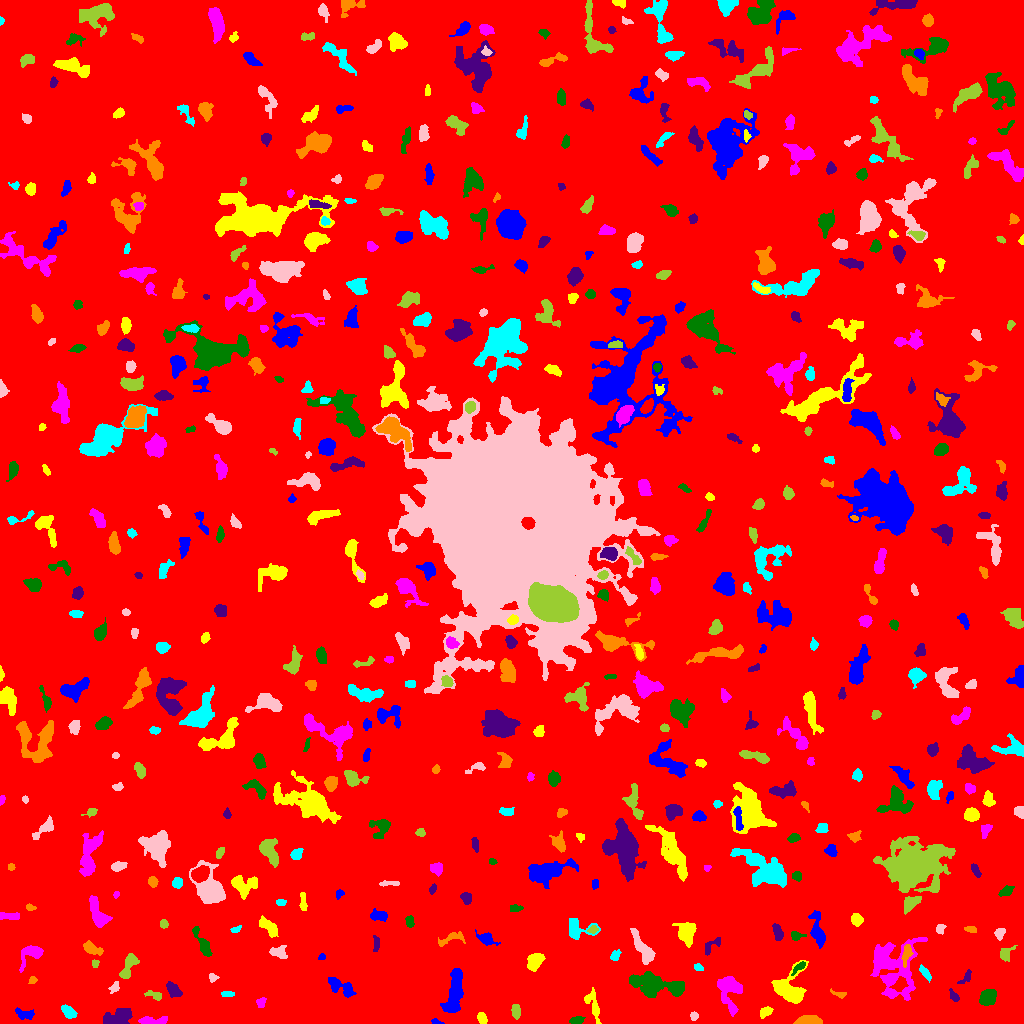

Source data for this figure (header and first rows):
ID, X, Y, A, B, theta, total_flux, mu_max, mu_median, mu_mean, R_fwhm, R_e, R10, R90, x_start, x_end, y_start, y_end, area, greylevel
0, 510.8, 508.2, 300.6, 296.1, -0.9057, 1800230, 12.0, 2.0, 2.077, 118, 239.7, 91.21, 392.5, 0, 1023, 0, 1023, 866615, 2.077
1, 436.4, 1.356, 3.053, 1.198, -0.2245, 174.0, 6.0, 3.0, 3.346, 3.385, 2.257, 0.7979, 3.432, 431, 444, 0, 5, 52, 8.346
2, 482.3, 5.182, 2.807, 1.951, -1.042, 247.0, 5.0, 2.0, 2.398, 3.827, 2.932, 1.128, 4.618, 477, 487, 0, 11, 103, 9.398
3, 153.8, 2.816, 7.721, 1.9, 0.02543, 446.0, 5.0, 2.0, 2.385, 4.918, 3.989, 1.596, 6.383, 138, 167, 0, 7, 187, 8.385
4, 576.3, 3.297, 3.645, 1.599, 0.128, 441.0, 10.0, 4.0, 4.282, 3.432, 2.985, 1.128, 4.951, 569, 585, 0, 7, 103, 8.282
5, 119.2, 6.864, 7.231, 3.439, 0.295, 1937, 12.0, 5.0, 5.221, 6.628, 5.863, 2.257, 9.508, 103, 132, 0, 15, 371, 9.221
6, 808.4, 2.104, 5.424, 1.925, 0.03716, 3232, 55.0, 11.0, 15.17, 3.568, 3.613, 1.382, 6.283, 793, 822, 0, 8, 213, 20.17
7, 68.64, 11.35, 3.85, 2.285, -0.6575, 566.0, 8.0, 3.0, 3.56, 4.951, 3.785, 1.493, 6.024, 61, 77, 5, 19, 159, 8.56
8, 694, 7.221, 2.028, 1.761, 1.208, 140.0, 5.0, 2.0, 2.121, 2.706, 2.394, 0.7979, 3.868, 690, 698, 3, 12, 66, 8.121
9, 515.7, 11.97, 3.473, 2.198, -1.475, 375.0, 6.0, 3.0, 3.049, 5.109, 3.568, 1.382, 5.441, 511, 520, 4, 19, 123, 8.049
10, 941.6, 9.375, 3.755, 2.655, -1.147, 333.0, 5.0, 2.0, 2.345, 4.26, 3.656, 1.382, 5.809, 936, 948, 0, 15, 142, 7.345
11, 24.21, 9.306, 4.968, 2.456, -0.1529, 372.0, 7.0, 2.0, 2.354, 2.877, 3.989, 1.493, 6.024, 15, 34, 4, 16, 158, 7.354
12, 765.4, 11.58, 3.267, 2.175, 0.5212, 292.0, 5.0, 2.0, 2.496, 4.107, 3.385, 1.262, 5.232, 760, 773, 5, 17, 117, 8.496
13, 261, 20.98, 2.621, 2.102, 1.105, 175.0, 4.0, 2.0, 2.035, 4.26, 2.932, 1.128, 4.618, 256, 266, 16, 26, 86, 7.035
14, 988.1, 26.58, 4.133, 3.243, 0.7963, 1244, 11.0, 5.0, 4.976, 5.67, 4.687, 1.871, 7.421, 979, 996, 18, 34, 250, 9.976
15, 954.6, 26.64, 2.857, 1.589, -0.9924, 106.0, 3.0, 1.0, 1.178, 3.192, 2.585, 0.9772, 4.107, 949, 959, 22, 35, 90, 7.178
16, 839.8, 29.76, 4.098, 1.472, -0.2075, 178.0, 6.0, 2.0, 2.225, 2.932, 2.523, 0.9772, 4.297, 830, 846, 25, 35, 80, 9.225
17, 227.7, 29.77, 3.199, 1.337, 0.01233, 205.0, 5.0, 2.0, 2.733, 3.385, 2.585, 1.128, 4.107, 221, 234, 27, 32, 75, 7.733
18, 114.4, 35.91, 2.868, 1.904, 0.9807, 159.0, 4.0, 2.0, 1.787, 3.827, 2.706, 0.9772, 4.549, 108, 119, 30, 42, 89, 8.787
19, 154, 28.5, 4.844, 2.014, -0.3208, 235.0, 5.0, 2.0, 2.08, 3.523, 3.432, 1.262, 5.293, 144, 161, 23, 33, 113, 8.08
20, 372.4, 31.54, 2.021, 1.618, 1.506, 95.0, 3.0, 2.0, 1.727, 3.09, 2.326, 0.9772, 3.7, 369, 376, 27, 36, 55, 7.727
21, 341.3, 36.13, 8.016, 3.323, -0.4427, 1110, 8.0, 3.0, 3.725, 6.77, 5.528, 2.185, 8.704, 328, 356, 26, 46, 298, 7.725
22, 592.4, 18.72, 8.82, 2.962, -1.209, 483.0, 7.0, 2.0, 1.948, 2.706, 4.754, 1.596, 7.899, 584, 601, 0, 36, 248, 6.948
23, 729.1, 34.14, 9.212, 5.375, -1.419, 2819, 13.0, 5.0, 5.339, 7.203, 6.979, 2.646, 11.2, 717, 742, 7, 47, 528, 9.339
24, 654.3, 38.62, 14.24, 5.027, -0.1883, 3416, 9.0, 4.0, 4.072, 9.821, 9.288, 3.568, 14.45, 629, 684, 26, 52, 839, 8.072
25, 173.5, 33.35, 4.276, 2.44, -0.7404, 543.0, 6.0, 3.0, 3.017, 5.67, 4.068, 1.693, 6.333, 166, 182, 26, 42, 180, 8.017
26, 32.28, 43.07, 2.028, 1.457, 1.017, 76.0, 3.0, 1.0, 1.333, 2.764, 2.111, 0.7979, 3.385, 28, 37, 40, 47, 57, 7.333
27, 925.1, 50.59, 4.634, 1.645, -0.9499, 220.0, 4.0, 2.0, 1.947, 5.046, 3.568, 1.262, 5.293, 919, 931, 41, 59, 113, 7.947
28, 212.5, 46.01, 2.056, 1.93, -0.6975, 192.0, 8.0, 2.0, 2.783, 2.585, 2.326, 0.7979, 3.868, 209, 219, 41, 50, 69, 7.783
29, 129.5, 59.53, 6.543, 2.488, 1.22, 556.0, 9.0, 1.0, 2.147, 3.385, 3.949, 1.382, 6.956, 119, 139, 45, 70, 259, 8.147
30, 282.8, 41.9, 3.314, 1.86, -0.9475, 203.0, 4.0, 2.0, 2.137, 4.72, 3.192, 1.262, 4.754, 278, 288, 36, 48, 95, 7.137
31, 454.2, 31.25, 12.59, 3.409, 1.368, 2033, 8.0, 3.0, 3.428, 9.424, 7.59, 2.985, 11.81, 440, 463, 11, 55, 593, 8.428
32, 788.8, 33.36, 7.913, 7.058, -0.8977, 3103, 14.0, 3.0, 4.918, 8.117, 6.794, 2.706, 11.31, 771, 808, 20, 63, 631, 9.918
33, 890.3, 44.41, 2.299, 1.681, -0.1625, 148.0, 4.0, 2.0, 2.145, 3.827, 2.523, 0.9772, 3.868, 885, 895, 41, 48, 69, 10.14
34, 799.4, 56.7, 4.004, 1.489, 0.705, 187.0, 6.0, 1.0, 1.908, 3.038, 2.706, 0.9772, 4.72, 791, 805, 48, 62, 98, 9.908
35, 966.1, 46.25, 4.534, 1.853, 0.8752, 215.0, 5.0, 2.0, 2.129, 3.338, 3.038, 1.128, 4.918, 957, 971, 40, 54, 101, 7.129
36, 906.6, 69.55, 5.4, 2.056, 1.345, 316.0, 4.0, 2.0, 2.013, 5.944, 4.029, 1.693, 6.024, 901, 913, 56, 79, 157, 10.01
37, 698.7, 55.89, 2.354, 1.629, -0.3957, 95.0, 3.0, 1.0, 1.484, 3.141, 2.523, 0.9772, 3.909, 694, 703, 53, 60, 64, 7.484
38, 643.8, 73.75, 9.448, 2.922, -1.018, 1521, 12.0, 4.0, 4.1, 5.352, 5.557, 2.111, 9.15, 630, 655, 59, 95, 371, 10.1
39, 95.04, 60.19, 2.194, 1.74, 1.508, 159.0, 5.0, 3.0, 2.891, 3.29, 2.459, 0.9772, 3.7, 92, 99, 56, 64, 55, 7.891
40, 768.2, 68.29, 3.636, 1.812, 0.9468, 180.0, 5.0, 2.0, 1.765, 2.877, 2.877, 0.9772, 4.652, 761, 773, 61, 76, 102, 7.765
41, 321.6, 66.42, 1.928, 1.485, 0.5635, 102.0, 4.0, 2.0, 2.267, 3.29, 2.185, 0.7979, 3.241, 318, 325, 64, 70, 45, 7.267
42, 534.8, 62.69, 4.548, 3.281, 0.8142, 1006, 8.0, 4.0, 4.123, 6.887, 4.983, 2.034, 7.464, 527, 545, 52, 70, 244, 9.123
43, 31.52, 70.1, 6.974, 4.088, 0.678, 836.0, 7.0, 3.0, 2.903, 5.352, 4.951, 1.871, 7.999, 19, 43, 51, 78, 288, 7.903
44, 203.5, 77.93, 8.768, 2.045, -1.114, 433.0, 6.0, 2.0, 1.775, 4.583, 4.146, 1.493, 6.77, 192, 212, 67, 97, 244, 7.775
45, 711.3, 77.56, 6.195, 2.571, 0.674, 234.0, 3.0, 2.0, 1.671, 5.046, 3.949, 1.493, 5.971, 705, 720, 68, 86, 140, 6.671
46, 91.78, 74.92, 5.204, 2.444, -0.4532, 550.0, 6.0, 3.0, 2.957, 5.863, 4.297, 1.693, 6.77, 83, 103, 68, 83, 186, 7.957
47, 614.8, 67.56, 2.637, 1.957, 0.9022, 285.0, 8.0, 3.0, 3.065, 3.742, 2.821, 0.9772, 4.37, 610, 621, 63, 74, 93, 8.065
48, 278.1, 70.26, 4.574, 2.16, -0.4113, 250.0, 5.0, 1.0, 1.437, 3.385, 3.432, 1.262, 5.614, 269, 287, 65, 78, 174, 7.437
49, 1005, 69.63, 3.685, 2.596, 0.8656, 479.0, 8.0, 2.0, 3.259, 4.37, 3.338, 1.262, 5.528, 1000, 1017, 62, 78, 147, 8.259
50, 760.3, 86.79, 2.124, 1.724, 0.7554, 131.0, 5.0, 1.0, 1.617, 2.585, 2.326, 0.7979, 3.785, 755, 765, 81, 91, 81, 7.617
51, 486, 84.7, 4.247, 2.501, -0.3864, 516.0, 7.0, 2.0, 2.851, 4.334, 3.656, 1.493, 6.232, 475, 500, 78, 94, 181, 7.851
52, 686.2, 90.93, 5.111, 3.864, -1.513, 1677, 13.0, 4.0, 4.778, 5.47, 5.232, 1.954, 8.63, 672, 696, 76, 101, 351, 9.778
53, 892.2, 56.83, 16.2, 12.71, -1.391, 4767, 9.0, 3.0, 3.464, 9.339, 11.82, 4.37, 18.85, 870, 927, 23, 86, 1376, 7.464
54, 796, 87.66, 3.277, 2.163, -0.03967, 316.0, 6.0, 3.0, 3.16, 4.222, 3.141, 1.262, 4.951, 791, 806, 83, 92, 100, 8.16
55, 376.1, 79.19, 4.335, 1.526, 1.526, 183.0, 4.0, 2.0, 1.947, 4.37, 3.09, 1.128, 4.82, 373, 379, 72, 88, 94, 6.947
56, 450.3, 84.54, 7.983, 2.623, 0.3315, 319.0, 5.0, 2.0, 1.724, 3.478, 4.222, 1.493, 6.864, 438, 465, 77, 92, 185, 6.724
57, 577.3, 94.88, 7.807, 4.768, -0.1347, 849.0, 7.0, 3.0, 2.765, 5.781, 5.202, 2.034, 8.234, 569, 600, 84, 105, 307, 8.765
58, 1000, 90.84, 2.725, 1.989, 1.249, 232.0, 6.0, 2.0, 2.231, 3.656, 2.877, 1.128, 4.549, 994, 1005, 83, 95, 104, 9.231
59, 593, 94.04, 2.364, 1.711, 0.2737, 204.0, 7.0, 3.0, 2.914, 2.459, 2.459, 0.7979, 4.029, 587, 598, 90, 98, 70, 11.91
... 521 more rows
